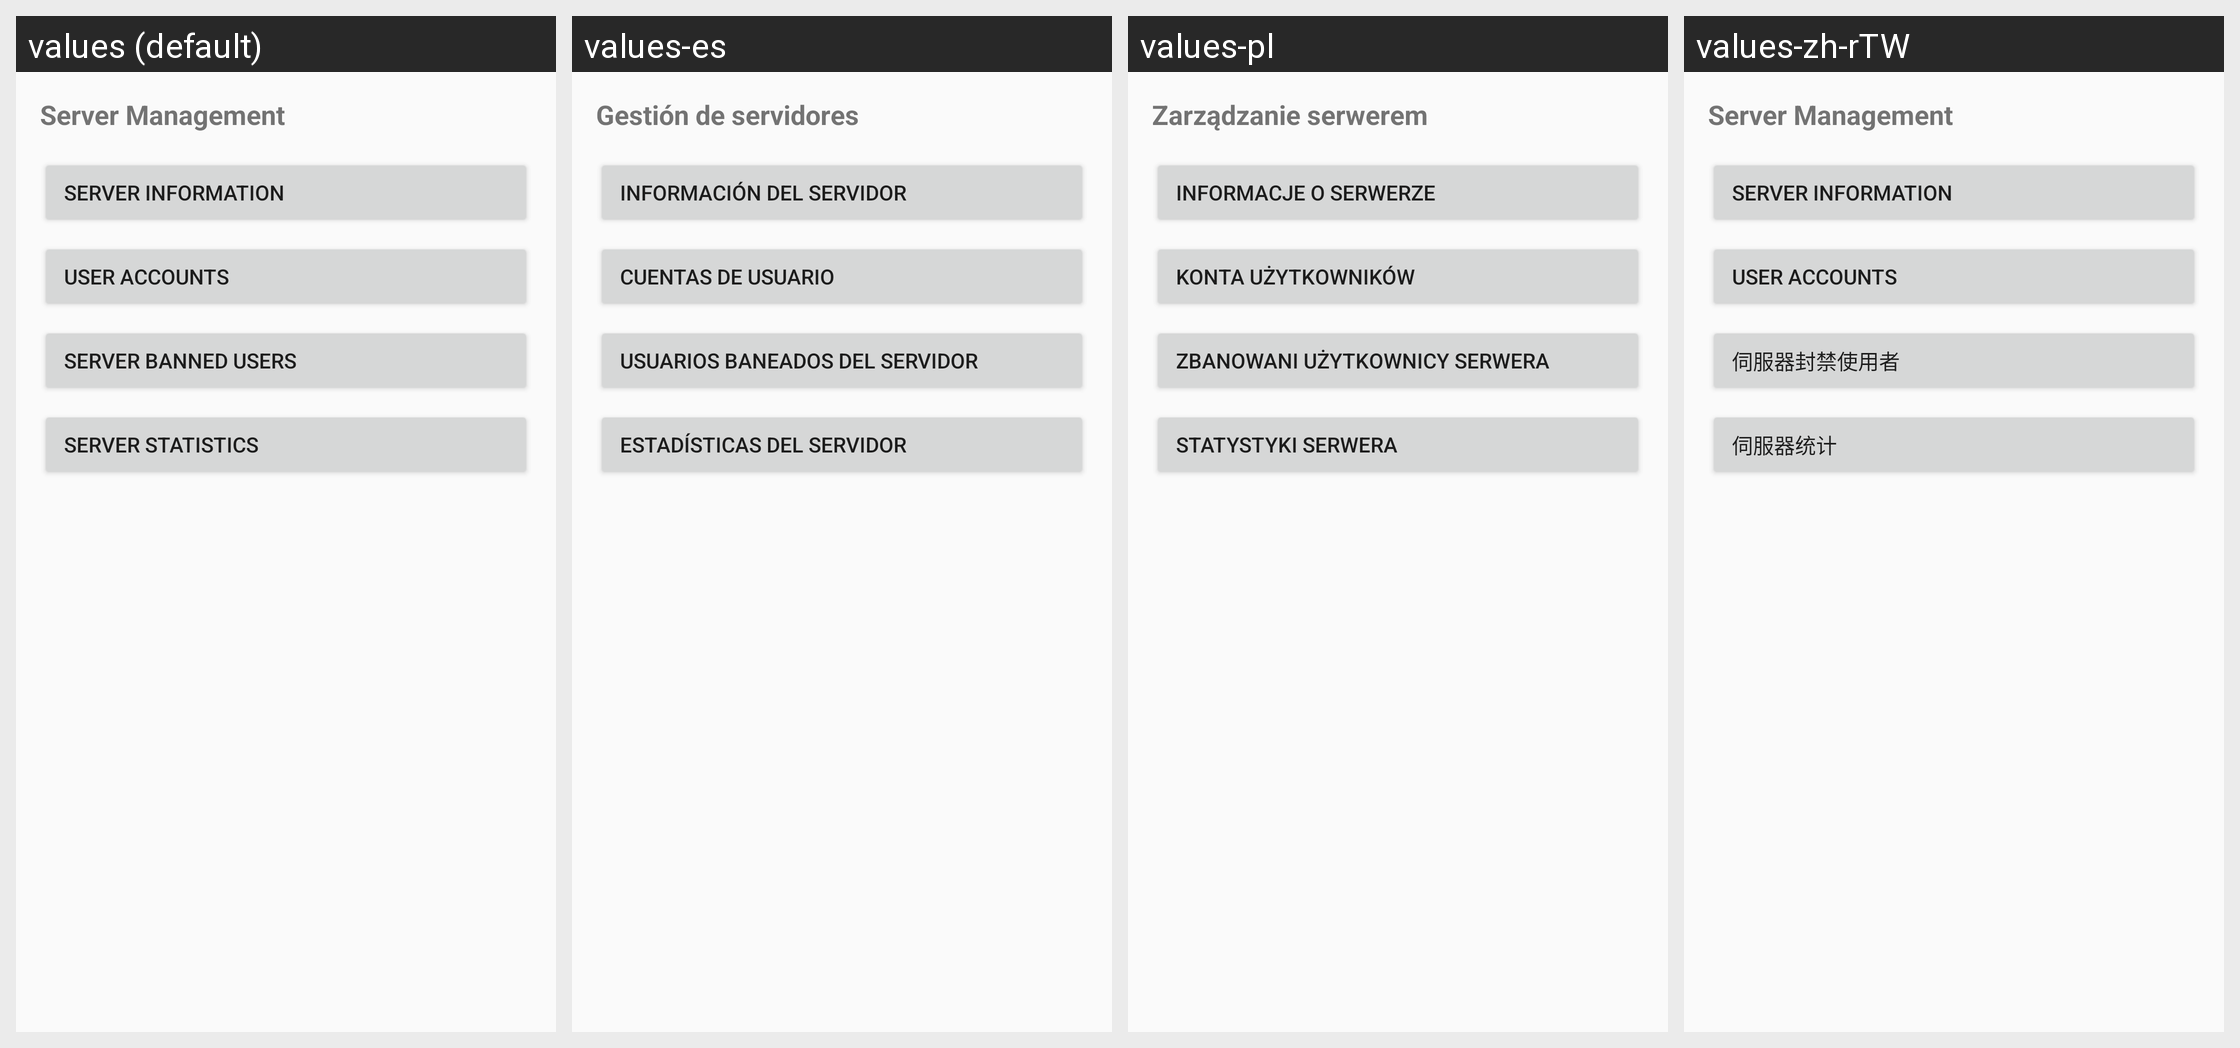

Here is an Android app screen in its default locale and in the app's own translations. Write out the translated-string differences for the strings that appear on this screen.
Android screen res/layout/fragment_main_management.xml rendered under 4 locales, left to right: values (default), values-es, values-pl, values-zh-rTW. Device: Nexus 5 (rendered at 1080×1920; each locale shown at half size, 540×960, under a caption strip naming it); theme AppTheme.
Other locales in the repository, not shown: values-ar, values-ar-rIQ, values-bg, values-es-rES, values-fa, values-in, values-pt, values-pt-rBR, values-pt-rPT, values-ru, values-zh-rCN.
Strings drawn on this screen, with the default value and each locale's value (text and hints the layout hard-codes, and strings that could not be matched under every locale, appear in the picture but are not listed):

title_section_management
  values: Server Management
  values-es: Gestión de servidores
  values-pl: Zarządzanie serwerem
  values-zh-rTW: Server Management

pref_title_server_info
  values: Server Information
  values-es: Información del servidor
  values-pl: Informacje o serwerze
  values-zh-rTW: Server Information

user_accounts
  values: User Accounts
  values-es: Cuentas de usuario
  values-pl: Konta użytkowników
  values-zh-rTW: User Accounts

action_server_banned_users
  values: Server Banned Users
  values-es: Usuarios baneados del servidor
  values-pl: Zbanowani użytkownicy serwera
  values-zh-rTW: 伺服器封禁使用者

action_server_stats
  values: Server Statistics
  values-es: Estadísticas del servidor
  values-pl: Statystyki serwera
  values-zh-rTW: 伺服器统计
